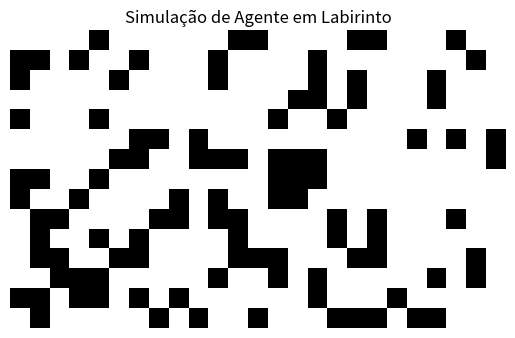

The script that saved this image:
import random
import time
from collections import deque
import matplotlib.pyplot as plt
import matplotlib.animation as animation

def gerar_labirinto(linhas, colunas, densidade_parede=10.00, max_attempts=1000):
    """Gera um labirinto (0 = livre, 1 = parede) garantindo que start e goal estejam conectados"""
    attempts = 0
    while attempts < max_attempts:
        grid = [[1 if random.random() < densidade_parede else 0 for _ in range(colunas)] for _ in range(linhas)]
        start = (0, 0)
        goal = (linhas - 1, colunas - 1)
        grid[start[0]][start[1]] = 0
        grid[goal[0]][goal[1]] = 0
        if existe_caminho_bfs(grid, start, goal):
            return grid, start, goal
        attempts += 1
    raise RuntimeError("Não foi possível gerar um labirinto conectado em várias tentativas.")

def existe_caminho_bfs(grid, start, goal):
    """Verifica se existe caminho com BFS"""
    linhas, colunas = len(grid), len(grid[0])
    q = deque([start])
    visitado = set([start])
    dirs = [(1,0),(-1,0),(0,1),(0,-1)]
    while q:
        r,c = q.popleft()
        if (r,c) == goal:
            return True
        for dr,dc in dirs:
            nr, nc = r+dr, c+dc
            if 0 <= nr < linhas and 0 <= nc < colunas and grid[nr][nc] == 0 and (nr,nc) not in visitado:
                visitado.add((nr,nc))
                q.append((nr,nc))
    return False

def bfs_caminho(grid, start, goal):
    """Retorna lista com caminho do start até goal (inclusive) usando BFS"""
    linhas, colunas = len(grid), len(grid[0])
    q = deque([start])
    pai = {start: None}
    dirs = [(1,0),(-1,0),(0,1),(0,-1)]
    while q:
        r,c = q.popleft()
        if (r,c) == goal:
            path = []
            cur = goal
            while cur is not None:
                path.append(cur)
                cur = pai[cur]
            path.reverse()
            return path
        for dr,dc in dirs:
            nr, nc = r+dr, c+dc
            if 0 <= nr < linhas and 0 <= nc < colunas and grid[nr][nc] == 0 and (nr,nc) not in pai:
                pai[(nr,nc)] = (r,c)
                q.append((nr,nc))
    return None

def simular_agente_visual(grid, start, goal, delay=100):
    """Anima o agente percorrendo o caminho encontrado com BFS"""
    caminho = bfs_caminho(grid, start, goal)
    if not caminho:
        print("Nenhum caminho encontrado.")
        return
    
    linhas, colunas = len(grid), len(grid[0])
    fig, ax = plt.subplots()
    ax.set_title("Simulação de Agente em Labirinto")
    ax.axis("off")

    # Cria o mapa de cores base
    imagem = [[1 if grid[r][c] == 1 else 0 for c in range(colunas)] for r in range(linhas)]
    img_plot = ax.imshow(imagem, cmap="binary")

    # Função de atualização da animação
    def update(frame):
        r, c = caminho[frame]
        temp = [[1 if grid[i][j] == 1 else 0 for j in range(colunas)] for i in range(linhas)]
        
        # Marca o caminho percorrido
        for (pr, pc) in caminho[:frame]:
            temp[pr][pc] = 0.5  # azul claro (caminho)
        
        # Marca início e fim
        sr, sc = start
        gr, gc = goal
        temp[sr][sc] = 0.3   # verde (início)
        temp[gr][gc] = 0.8   # dourado (goal)

        # Marca posição atual do agente
        temp[r][c] = 0.9  # vermelho

        img_plot.set_data(temp)
        return [img_plot]

    ani = animation.FuncAnimation(fig, update, frames=len(caminho),
                                  interval=delay, repeat=False)
    plt.show()

# Execução do programa
if __name__ == "__main__":
    linhas = 15
    colunas = 25
    densidade_parede = 0.30  # 0.0 = livre, 0.5 = muito bloqueado
    grid, start, goal = gerar_labirinto(linhas, colunas, densidade_parede)
    simular_agente_visual(grid, start, goal, delay=150)


# coloque aqui as alterções para o codigo:

